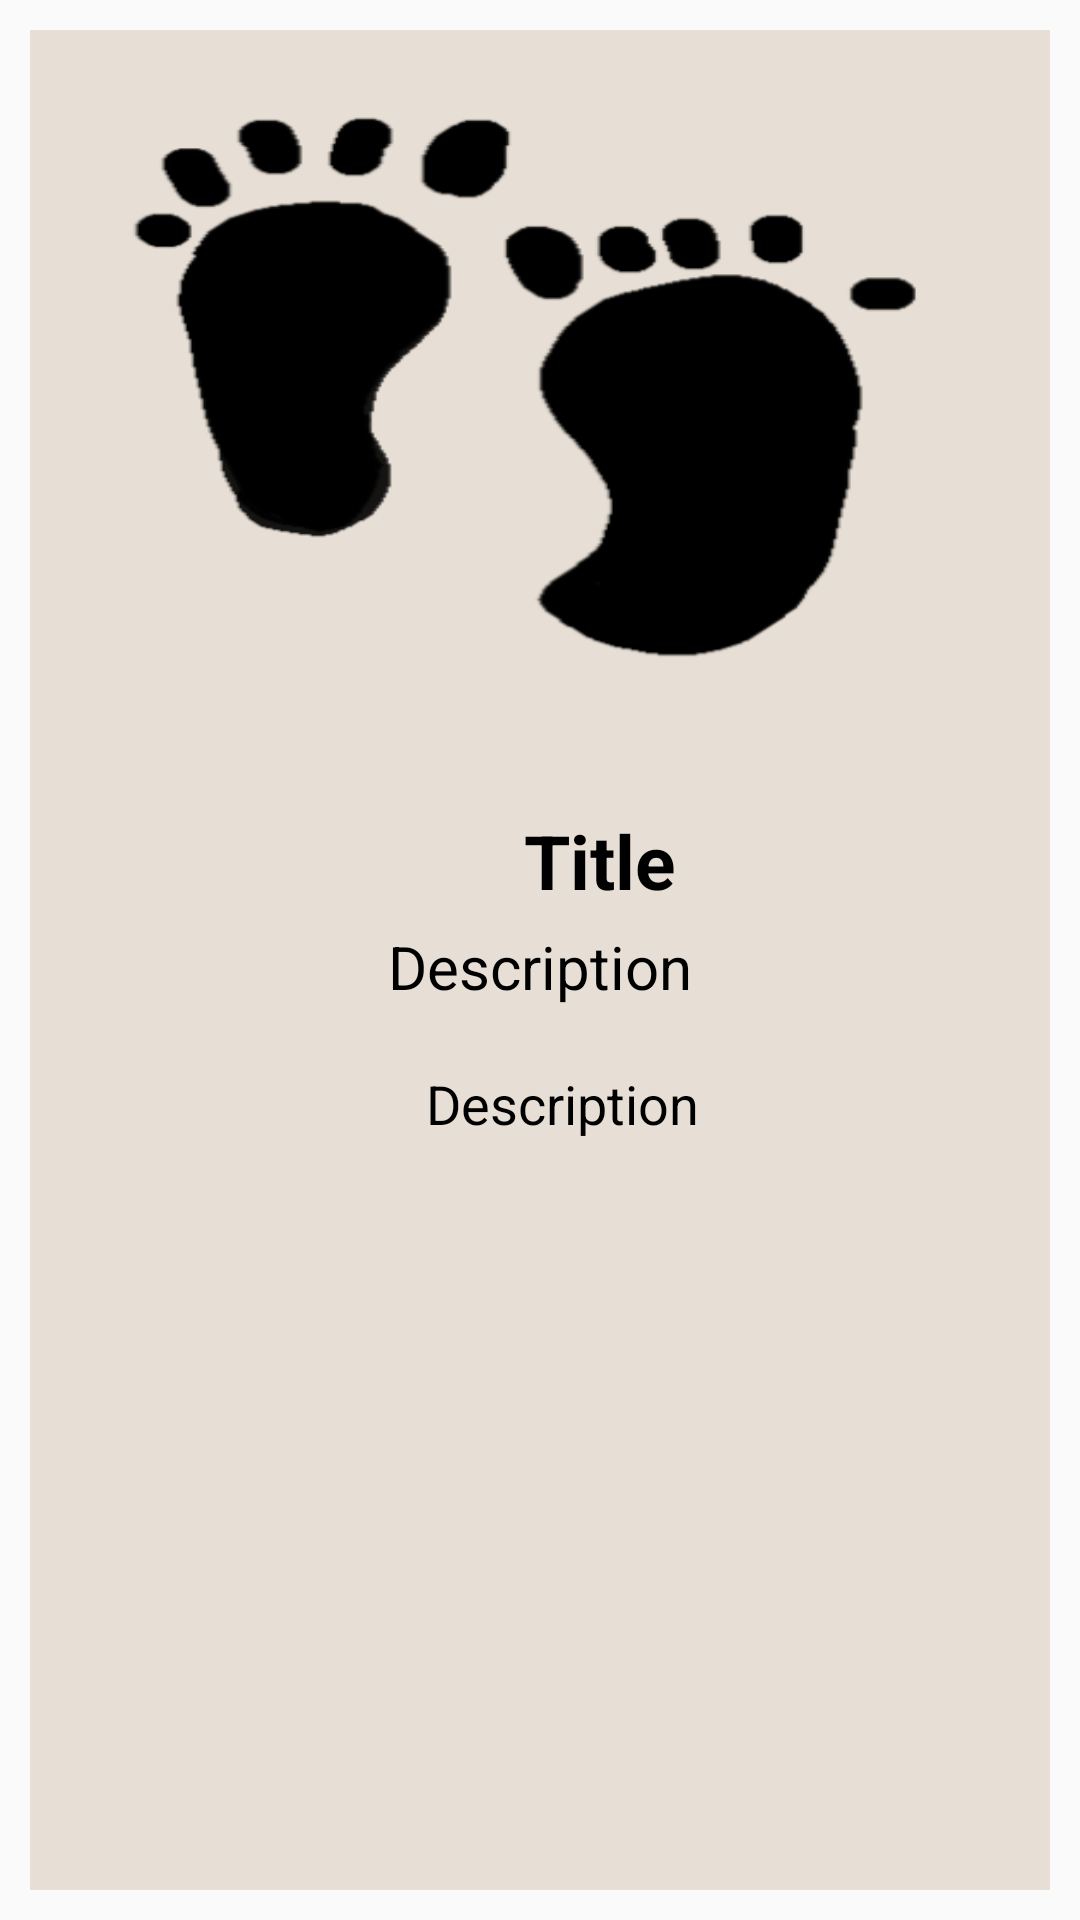

Reconstruct the res/layout file that produces this screen, plus the resources it refers to.
<!-- AndroidManifest.xml: application theme Theme.Myteam -->
<!-- res/layout/activity_click_mylove_new.xml -->
<?xml version="1.0" encoding="utf-8"?>
<RelativeLayout xmlns:android="http://schemas.android.com/apk/res/android"
    xmlns:app="http://schemas.android.com/apk/res-auto"
    xmlns:tools="http://schemas.android.com/tools"
    android:layout_width="match_parent"
    android:layout_height="match_parent"
    android:padding="10dp"
    tools:context=".click_mylove_new">

    <ScrollView
        android:layout_width="match_parent"
        android:layout_height="match_parent"
        android:background="@color/hotelbgc">

        <RelativeLayout
            android:layout_width="wrap_content"
            android:layout_height="match_parent"
            android:background="@color/hotelbgc"
            android:orientation="vertical">

            <ImageView
                android:id="@+id/mylove_Images"
                android:layout_width="match_parent"
                android:layout_height="250dp"
                android:layout_centerHorizontal="true"
                android:scaleType="fitXY"
                android:src="@drawable/main_foot" />

            <TextView
                android:id="@+id/mylove_title"
                android:layout_width="300dp"
                android:layout_height="wrap_content"
                android:layout_below="@+id/mylove_Images"
                android:layout_marginLeft="40dp"
                android:layout_marginTop="10dp"
                android:gravity="center"
                android:text="Title"
                android:textColor="@color/black"
                android:textSize="25sp"
                android:textStyle="bold" />

            <TextView
                android:id="@+id/mylove_address"
                android:layout_width="match_parent"
                android:layout_height="wrap_content"
                android:layout_below="@+id/mylove_title"
                android:layout_marginTop="5dp"
                android:gravity="center"
                android:text="Description"
                android:textColor="@color/black"
                android:textSize="20sp" />

            <TextView
                android:id="@+id/mylove_detail"
                android:layout_width="350dp"
                android:layout_height="wrap_content"
                android:layout_below="@+id/mylove_address"
                android:layout_marginLeft="15dp"
                android:layout_marginTop="20dp"
                android:gravity="center"
                android:layout_marginBottom="5dp"
                android:text="Description"
                android:textColor="@color/black"
                android:lineSpacingExtra="2dp"
                android:textSize="18sp" />

        </RelativeLayout>

    </ScrollView>

</RelativeLayout>
<!-- resources referenced by this layout -->
<resources>
  <color name="black">#FF000000</color>
  <color name="hotelbgc">#E7DFD5</color>
  <!-- drawable main_foot: png bitmap (drawable, 13428 bytes) -->
  <style name="Theme.Myteam" parent="Theme.MaterialComponents.Light.DarkActionBar.Bridge">
  
          
          <item name="colorPrimary">@color/purple_500</item>
          <item name="colorPrimaryVariant">@color/purple_700</item>
          <item name="colorOnPrimary">@color/black</item>
          
          <item name="colorSecondary">@color/teal_200</item>
          <item name="colorSecondaryVariant">@color/teal_700</item>
          <item name="colorOnSecondary">@color/black</item>
          
          <item name="android:statusBarColor" tools:targetApi="l">?attr/colorPrimaryVariant</item>
          
      </style>
  <color name="purple_500">#c2c2c2</color>
  <color name="purple_700">#f5f5f5</color>s
  <color name="teal_200">#cfd8dc</color>
  <color name="teal_700">#9ea7aa</color>
</resources>
